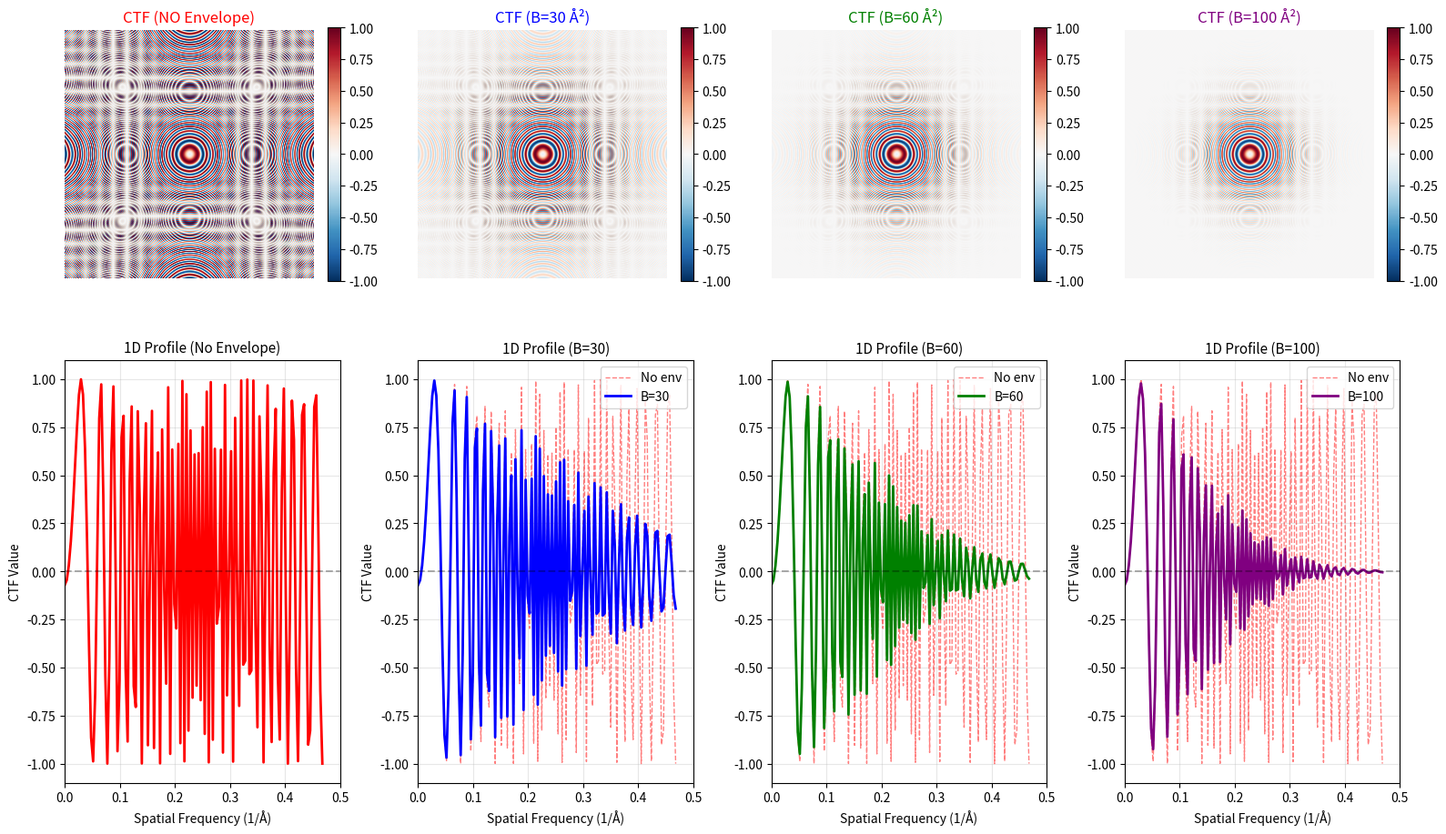

Write the Python code that produced this figure. (Note: this script raises an exception after producing the figure.)
"""
CTF Envelope Check - Simple Version
"""
import numpy as np
import matplotlib.pyplot as plt
from numpy.fft import fftfreq

# Parameters
IMAGE_SIZE = 256
PIXEL_SIZE = 1.06
VOLTAGE = 300
CS = 2.7
DEFOCUS = 15000
AC = 0.07

# Calculate wavelength
lambda_e = 12.27 / np.sqrt(VOLTAGE * 1000 + 0.9784 * VOLTAGE**2)
print(f"Wavelength: {lambda_e:.6f} Å")

# Frequency grid
freq = fftfreq(IMAGE_SIZE, d=PIXEL_SIZE)
kx, ky = np.meshgrid(freq, freq, indexing='ij')
k = np.sqrt(kx**2 + ky**2)
k[0, 0] = 1e-10

# CTF calculation
chi = np.pi * lambda_e * k**2 * (CS * 1e7 * lambda_e**2 * k**2 - 2 * DEFOCUS)
ctf = -np.sqrt(1 - AC**2) * np.sin(chi) - AC * np.cos(chi)

# Create figure
fig = plt.figure(figsize=(16, 10))

# Row 1: 2D CTF plots
ax1 = fig.add_subplot(2, 4, 1)
im1 = ax1.imshow(np.fft.fftshift(ctf), cmap='RdBu_r', vmin=-1, vmax=1)
ax1.set_title('CTF (NO Envelope)', fontsize=12, color='red')
ax1.axis('off')
plt.colorbar(im1, ax=ax1, fraction=0.046)

B_values = [30, 60, 100]
colors = ['blue', 'green', 'purple']

for i, (B, color) in enumerate(zip(B_values, colors)):
    envelope = np.exp(-B * k**2 / 4)
    ctf_env = ctf * envelope
    
    ax = fig.add_subplot(2, 4, i+2)
    im = ax.imshow(np.fft.fftshift(ctf_env), cmap='RdBu_r', vmin=-1, vmax=1)
    ax.set_title(f'CTF (B={B} Å²)', fontsize=12, color=color)
    ax.axis('off')
    plt.colorbar(im, ax=ax, fraction=0.046)

# Row 2: 1D profiles
# fftfreq返回: [0, 1/(N*d), ..., -1/(N*d)]
# 需要正确排序: 先正频率，后负频率
# 使用fftshift重新排序
freq_shifted = np.fft.fftshift(freq)
center_idx = IMAGE_SIZE // 2
# 取从中心到正频率的部分
k_1d = freq_shifted[center_idx:]  # 0 到 0.5/PIXEL_SIZE

ctf_shifted = np.fft.fftshift(ctf)
ctf_1d = ctf_shifted[center_idx, center_idx:]  # 中心行，从中心到右边缘

ax = fig.add_subplot(2, 4, 5)
ax.plot(k_1d, ctf_1d, 'r-', linewidth=2)
ax.set_xlabel('Spatial Frequency (1/Å)')
ax.set_ylabel('CTF Value')
ax.set_title('1D Profile (No Envelope)', fontsize=11)
ax.set_xlim([0, 0.5])
ax.grid(True, alpha=0.3)
ax.axhline(y=0, color='k', linestyle='--', alpha=0.3)

for i, (B, color) in enumerate(zip(B_values, colors)):
    envelope = np.exp(-B * k**2 / 4)
    ctf_env = ctf * envelope
    ctf_env_1d = np.fft.fftshift(ctf_env)[center_idx, center_idx:]
    
    ax = fig.add_subplot(2, 4, i+6)
    ax.plot(k_1d, ctf_1d, 'r--', linewidth=1, alpha=0.5, label='No env')
    ax.plot(k_1d, ctf_env_1d, color=color, linewidth=2, label=f'B={B}')
    ax.set_xlabel('Spatial Frequency (1/Å)')
    ax.set_ylabel('CTF Value')
    ax.set_title(f'1D Profile (B={B})', fontsize=11)
    ax.set_xlim([0, 0.5])
    ax.legend(loc='upper right')
    ax.grid(True, alpha=0.3)
    ax.axhline(y=0, color='k', linestyle='--', alpha=0.3)

plt.tight_layout()
plt.savefig('/mnt/data/zouhuangbo/cryo-EM/nrips/mask_test/ctf_simple_comparison.png', dpi=200, bbox_inches='tight')
print("Saved: ctf_simple_comparison.png")
plt.close()

# Print parameters
print("\n" + "="*60)
print("PARAMETERS")
print("="*60)
print(f"Voltage:    {VOLTAGE} kV")
print(f"Cs:         {CS} mm")
print(f"Pixel:      {PIXEL_SIZE} Å")
print(f"Defocus:    {DEFOCUS} Å ({DEFOCUS/10000:.2f} μm)")
print(f"Amplitude:  {AC}")
print(f"Wavelength: {lambda_e:.4f} Å")
print("="*60)

print("\nEnvelope values:")
for k_test in [0.05, 0.1, 0.15, 0.2, 0.25, 0.3]:
    print(f"  k={k_test:.2f} Å⁻¹:", end="")
    for B in [30, 60, 100]:
        env = np.exp(-B * k_test**2 / 4)
        print(f"  E(B={B})={env:.3f}", end="")
    print()
